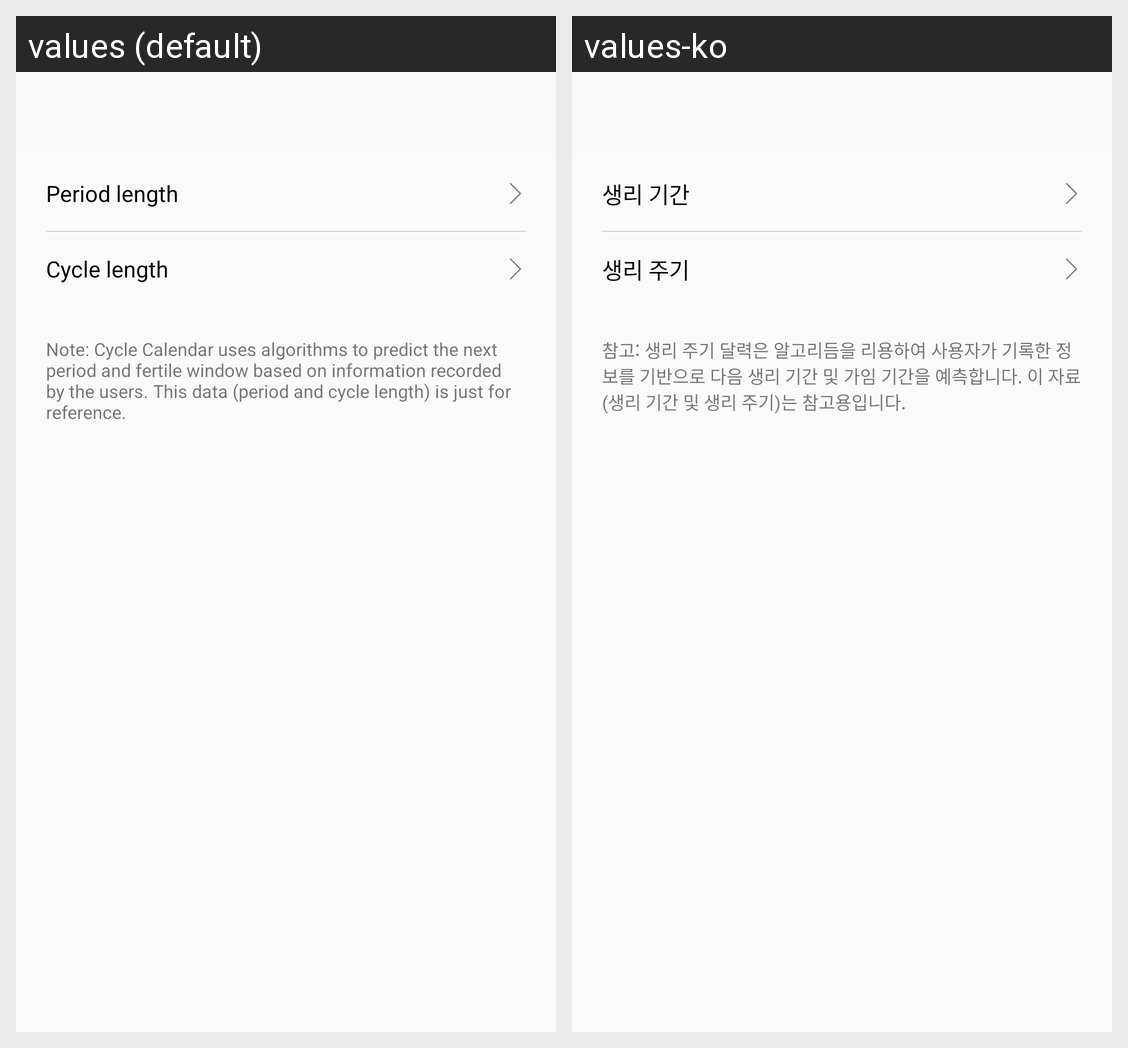

Locale-by-locale string values for the Android screen shown in this grid:
Android screen res/layout/activity_edit_period.xml rendered under 2 locales, left to right: values (default), values-ko. Device: Nexus 5 (rendered at 1080×1920; each locale shown at half size, 540×960, under a caption strip naming it); theme AppTheme.NoActionBar.
Strings drawn on this screen, with the default value and each locale's value (text and hints the layout hard-codes, and strings that could not be matched under every locale, appear in the picture but are not listed):

period_length
  values: Period length
  values-ko: 생리 기간

cycle_length
  values: Cycle length
  values-ko: 생리 주기

cycle_calendar_desc
  values: Note: Cycle Calendar uses algorithms to predict the next period and fertile window based on information recorded by the users. This data (period and cycle length) is just for reference.
  values-ko: 참고: 생리 주기 달력은 알고리듬을 리용하여 사용자가 기록한 정보를 기반으로 다음 생리 기간 및 가임 기간을 예측합니다. 이 자료(생리 기간 및 생리 주기)는 참고용입니다.
